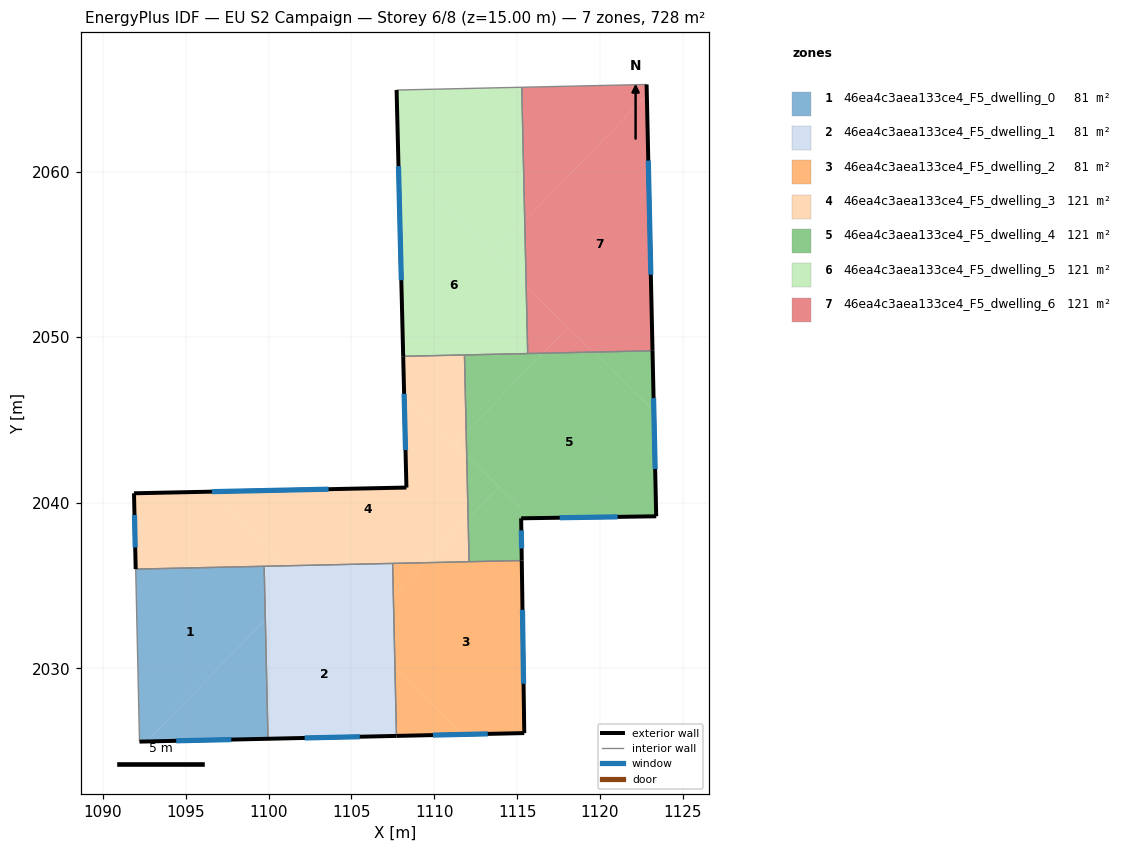
=== STOREY PLAN SPEC (per zone: floor XY polygon, exterior-wall plan segments, windows/doors) ===
zone 1: 46ea4c3aea133ce4_F5_dwelling_0  (80.8 m²)
  floor: (1099.73, 2036.17) (1099.80, 2032.96) (1092.65, 2025.59) (1092.20, 2025.58) (1091.97, 2036.00)
  floor: (1099.80, 2032.96) (1099.96, 2025.75) (1092.65, 2025.59)
  exterior wall: (1092.20, 2025.58) – (1099.96, 2025.75)  [7.8 m]
    window: (1094.42, 2025.63) – (1097.74, 2025.70)  [4.3 m²]
  interior walls: 3
zone 2: 46ea4c3aea133ce4_F5_dwelling_1  (80.8 m²)
  floor: (1107.63, 2029.98) (1107.72, 2025.92) (1099.96, 2025.75) (1099.80, 2032.96) (1102.11, 2035.34)
  floor: (1107.49, 2036.34) (1107.53, 2034.39) (1105.38, 2032.17) (1101.22, 2036.20)
  floor: (1102.11, 2035.34) (1099.80, 2032.96) (1099.73, 2036.17) (1101.22, 2036.20)
  floor: (1107.53, 2034.39) (1107.63, 2029.98) (1105.38, 2032.17)
  exterior wall: (1099.96, 2025.75) – (1107.72, 2025.92)  [7.8 m]
    window: (1102.18, 2025.80) – (1105.50, 2025.88)  [4.3 m²]
  interior walls: 3
zone 3: 46ea4c3aea133ce4_F5_dwelling_2  (80.8 m²)
  floor: (1115.28, 2036.51) (1115.43, 2026.10) (1111.72, 2026.01) (1107.63, 2029.98) (1107.53, 2034.39) (1109.46, 2036.38)
  floor: (1111.72, 2026.01) (1107.72, 2025.92) (1107.63, 2029.98)
  floor: (1109.46, 2036.38) (1107.53, 2034.39) (1107.49, 2036.34)
  exterior wall: (1115.43, 2026.10) – (1115.28, 2036.51)  [10.4 m]
    window: (1115.39, 2029.07) – (1115.33, 2033.54)  [5.7 m²]
  exterior wall: (1107.72, 2025.92) – (1115.43, 2026.10)  [7.7 m]
    window: (1109.92, 2025.97) – (1113.23, 2026.05)  [4.3 m²]
  interior walls: 3
zone 4: 46ea4c3aea133ce4_F5_dwelling_3  (121.3 m²)
  floor: (1111.96, 2042.86) (1112.04, 2039.04) (1109.46, 2036.38) (1101.22, 2036.20) (1096.61, 2040.67) (1108.32, 2040.92) (1108.18, 2046.52)
  floor: (1101.22, 2036.20) (1091.97, 2036.00) (1091.87, 2040.58) (1096.61, 2040.67)
  floor: (1111.93, 2044.25) (1111.96, 2042.86) (1111.25, 2043.55)
  floor: (1112.04, 2039.04) (1112.10, 2036.44) (1109.46, 2036.38)
  floor: (1111.82, 2048.93) (1111.93, 2044.25) (1111.25, 2043.55) (1108.18, 2046.52) (1108.12, 2048.85)
  exterior wall: (1091.87, 2040.58) – (1091.97, 2036.00)  [4.6 m]
    window: (1091.90, 2039.27) – (1091.94, 2037.30)  [2.5 m²]
  exterior wall: (1108.32, 2040.92) – (1091.87, 2040.58)  [16.5 m]
    window: (1103.62, 2040.82) – (1096.57, 2040.67)  [9.1 m²]
  exterior wall: (1108.12, 2048.85) – (1108.32, 2040.92)  [7.9 m]
    window: (1108.18, 2046.58) – (1108.26, 2043.19)  [4.4 m²]
  interior walls: 5
zone 5: 46ea4c3aea133ce4_F5_dwelling_4  (121.3 m²)
  floor: (1123.26, 2045.56) (1123.40, 2039.19) (1115.25, 2039.06) (1115.24, 2039.68) (1111.96, 2042.86) (1111.93, 2044.25) (1116.57, 2049.03) (1119.61, 2049.10)
  floor: (1113.91, 2040.97) (1112.04, 2039.04) (1111.96, 2042.86)
  floor: (1115.24, 2039.68) (1115.28, 2036.51) (1112.10, 2036.44) (1112.04, 2039.04) (1113.91, 2040.97)
  floor: (1116.57, 2049.03) (1111.93, 2044.25) (1111.82, 2048.93)
  floor: (1123.18, 2049.18) (1123.26, 2045.56) (1119.61, 2049.10)
  exterior wall: (1115.28, 2036.51) – (1115.25, 2039.06)  [2.6 m]
    window: (1115.27, 2037.24) – (1115.26, 2038.34)  [1.4 m²]
  exterior wall: (1123.40, 2039.19) – (1123.18, 2049.18)  [10.0 m]
    window: (1123.34, 2042.04) – (1123.24, 2046.33)  [5.5 m²]
  exterior wall: (1115.25, 2039.06) – (1123.40, 2039.19)  [8.2 m]
    window: (1117.58, 2039.10) – (1121.07, 2039.15)  [4.5 m²]
  interior walls: 4
zone 6: 46ea4c3aea133ce4_F5_dwelling_5  (121.3 m²)
  floor: (1115.55, 2053.04) (1115.64, 2049.01) (1108.12, 2048.85) (1107.84, 2060.52)
  floor: (1115.28, 2065.09) (1115.46, 2057.03) (1113.51, 2055.02) (1107.84, 2060.52) (1107.73, 2064.92)
  floor: (1115.46, 2057.03) (1115.55, 2053.04) (1113.51, 2055.02)
  exterior wall: (1107.73, 2064.92) – (1108.12, 2048.85)  [16.1 m]
    window: (1107.84, 2060.33) – (1108.01, 2053.44)  [8.9 m²]
  interior walls: 4
zone 7: 46ea4c3aea133ce4_F5_dwelling_6  (121.2 m²)
  floor: (1122.82, 2065.26) (1122.84, 2064.63) (1115.46, 2057.03) (1115.28, 2065.09)
  floor: (1122.84, 2064.63) (1123.18, 2049.18) (1119.61, 2049.10) (1115.55, 2053.04) (1115.46, 2057.03)
  floor: (1119.61, 2049.10) (1116.57, 2049.03) (1118.08, 2050.59)
  floor: (1118.08, 2050.59) (1116.57, 2049.03) (1115.64, 2049.01) (1115.55, 2053.04)
  exterior wall: (1123.18, 2049.18) – (1122.82, 2065.26)  [16.1 m]
    window: (1123.08, 2053.77) – (1122.92, 2060.67)  [8.9 m²]
  interior walls: 3

=== DERIVED (storey summary) ===
Building: EU S2 Campaign
Storey: 6 of 8  (floor level z = 15.00 m)
Storey gross floor area: 727.5 m²
Zones on this storey: 7
  - 46ea4c3aea133ce4_F5_dwelling_0: floor 80.8 m²; exterior wall 7.8 m (23.3 m²); 1 window(s) 4.3 m²; WWR 18.4%
  - 46ea4c3aea133ce4_F5_dwelling_1: floor 80.8 m²; exterior wall 7.8 m (23.3 m²); 1 window(s) 4.3 m²; WWR 18.4%
  - 46ea4c3aea133ce4_F5_dwelling_2: floor 80.8 m²; exterior wall 18.1 m (54.4 m²); 2 window(s) 10.0 m²; WWR 18.4%
  - 46ea4c3aea133ce4_F5_dwelling_3: floor 121.3 m²; exterior wall 29.0 m (86.9 m²); 3 window(s) 16.0 m²; WWR 18.4%
  - 46ea4c3aea133ce4_F5_dwelling_4: floor 121.3 m²; exterior wall 20.7 m (62.1 m²); 3 window(s) 11.4 m²; WWR 18.4%
  - 46ea4c3aea133ce4_F5_dwelling_5: floor 121.3 m²; exterior wall 16.1 m (48.2 m²); 1 window(s) 8.9 m²; WWR 18.4%
  - 46ea4c3aea133ce4_F5_dwelling_6: floor 121.2 m²; exterior wall 16.1 m (48.2 m²); 1 window(s) 8.9 m²; WWR 18.4%
Zone adjacency (shared interzone walls):
  - 46ea4c3aea133ce4_F5_dwelling_0 ↔ 46ea4c3aea133ce4_F5_dwelling_1
  - 46ea4c3aea133ce4_F5_dwelling_0 ↔ 46ea4c3aea133ce4_F5_dwelling_3
  - 46ea4c3aea133ce4_F5_dwelling_1 ↔ 46ea4c3aea133ce4_F5_dwelling_2
  - 46ea4c3aea133ce4_F5_dwelling_1 ↔ 46ea4c3aea133ce4_F5_dwelling_3
  - 46ea4c3aea133ce4_F5_dwelling_2 ↔ 46ea4c3aea133ce4_F5_dwelling_3
  - 46ea4c3aea133ce4_F5_dwelling_2 ↔ 46ea4c3aea133ce4_F5_dwelling_4
  - 46ea4c3aea133ce4_F5_dwelling_3 ↔ 46ea4c3aea133ce4_F5_dwelling_4
  - 46ea4c3aea133ce4_F5_dwelling_3 ↔ 46ea4c3aea133ce4_F5_dwelling_5
  - 46ea4c3aea133ce4_F5_dwelling_4 ↔ 46ea4c3aea133ce4_F5_dwelling_5
  - 46ea4c3aea133ce4_F5_dwelling_4 ↔ 46ea4c3aea133ce4_F5_dwelling_6
  - 46ea4c3aea133ce4_F5_dwelling_5 ↔ 46ea4c3aea133ce4_F5_dwelling_6